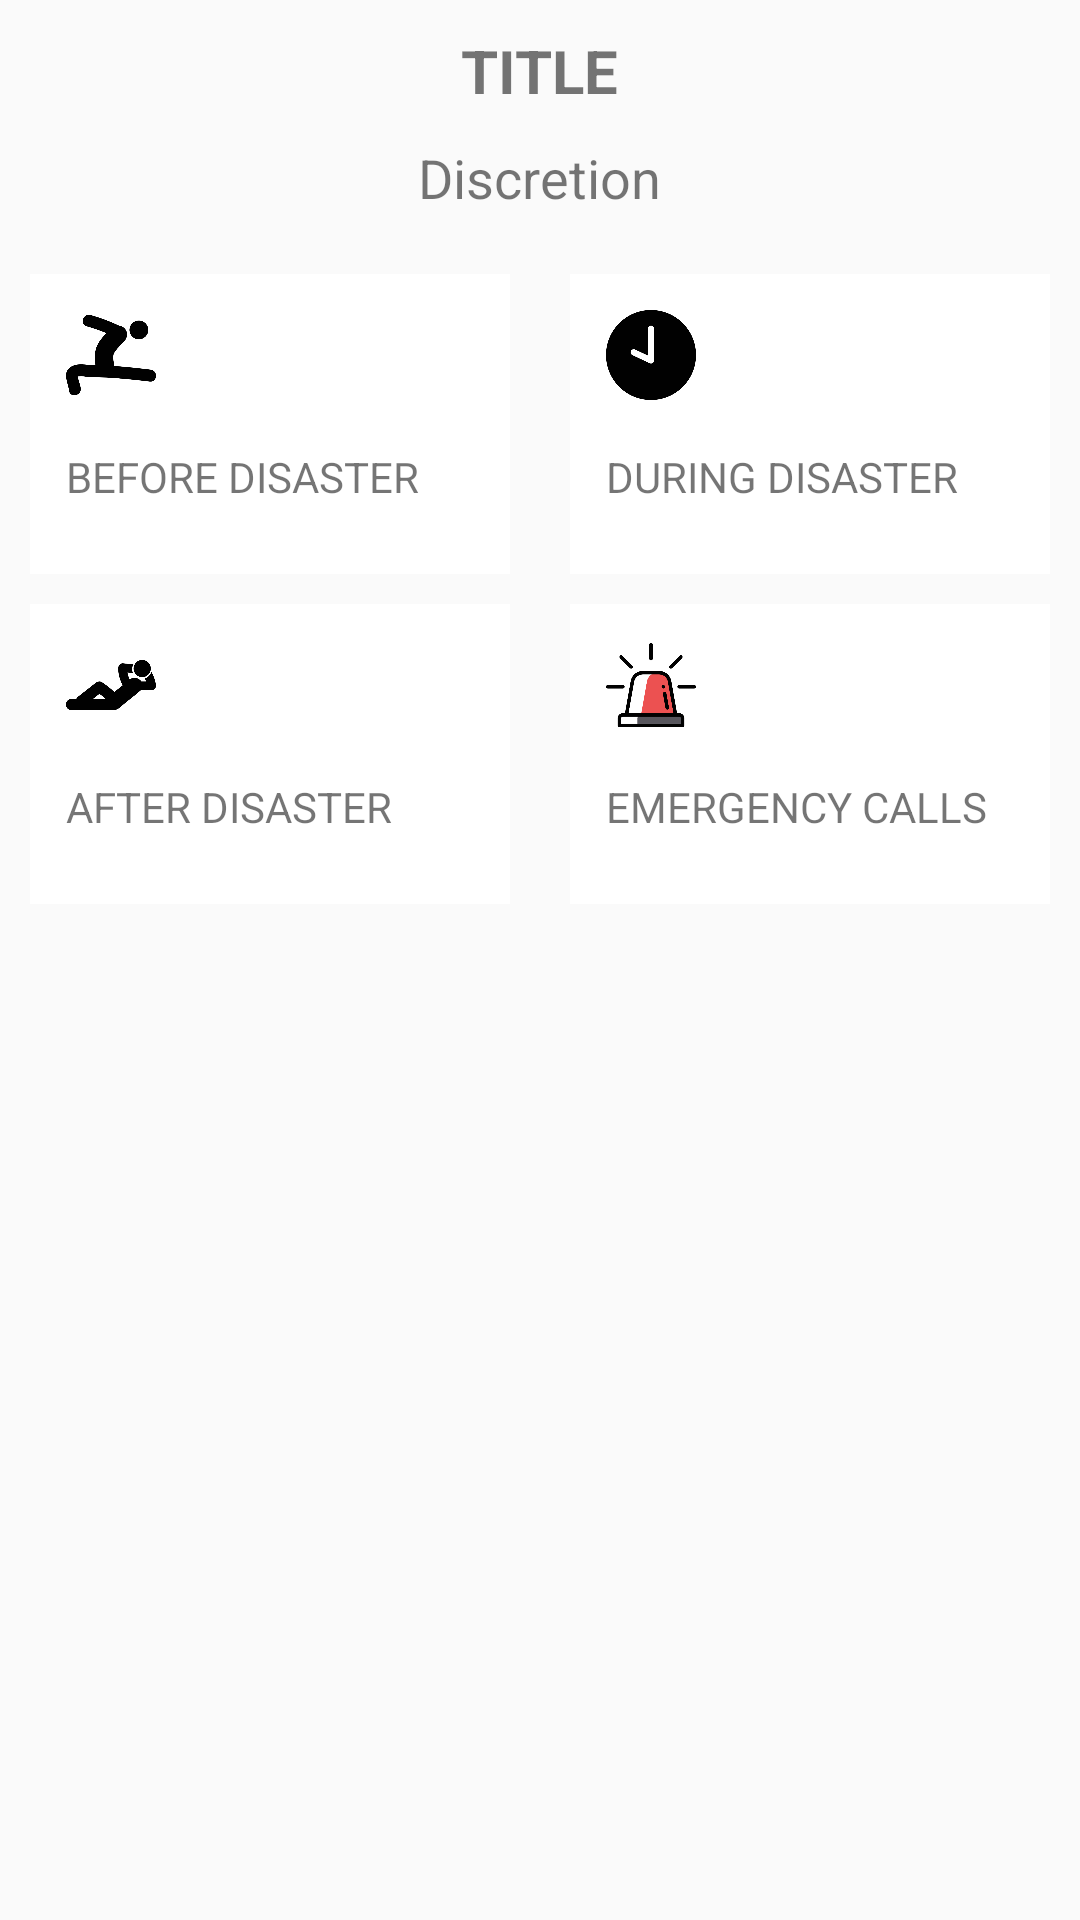

The Android layout XML behind this screen, and the referenced resources:
<!-- AndroidManifest.xml: application theme AppTheme -->
<!-- res/layout/activity_disaster_details.xml -->
<?xml version="1.0" encoding="utf-8"?>
<LinearLayout xmlns:android="http://schemas.android.com/apk/res/android"
    xmlns:tools="http://schemas.android.com/tools"
    android:layout_width="match_parent"
    android:layout_height="match_parent"
    tools:context=".DisasterDetails"
    android:orientation="vertical"
    android:layout_marginTop="20dp">
<ImageView
    android:layout_width="wrap_content"
    android:layout_height="wrap_content"
    android:id="@+id/disImg"
    android:src="@drawable/ic_launcher_background"
    android:layout_gravity="center_horizontal"/>
<TextView
    android:layout_width="wrap_content"
    android:layout_height="wrap_content"
    android:layout_marginRight="20dp"
    android:layout_marginLeft="20dp"
    android:layout_marginTop="10dp"
    android:id="@+id/title"
    android:textAllCaps="true"
    android:layout_gravity="center_horizontal"
    android:text="title"
    android:textSize="20sp"
    android:textStyle="bold"/>
    <TextView
        android:layout_width="wrap_content"
        android:layout_height="wrap_content"
        android:text="Discretion"
        android:layout_marginRight="20dp"
        android:layout_marginLeft="20dp"
        android:layout_marginTop="10dp"
        android:id="@+id/dis"
        android:layout_gravity="center_horizontal"
        android:textSize="18sp"
        android:layout_marginBottom="20dp"/>
    <LinearLayout
        android:layout_width="match_parent"
        android:layout_height="wrap_content"
        android:orientation="horizontal">
        <LinearLayout
        android:layout_width="200dp"
        android:layout_height="100dp"
        android:id="@+id/linearbefore"
        android:orientation="vertical"
        style="@style/textViewStyle"
            android:layout_weight="1">
    <ImageView
        android:layout_width="30dp"
        android:layout_height="30dp"
        android:src="@drawable/before"
        android:layout_marginRight="16dp"
        android:layout_marginBottom="16dp"/>
    <TextView
        android:layout_width="match_parent"
        android:layout_height="wrap_content"
        android:text="Before Disaster"
        android:id="@+id/before"
        android:textAllCaps="true"/>
    </LinearLayout>

    <LinearLayout
        android:layout_width="200dp"
        android:layout_height="100dp"
        android:id="@+id/linearduring"
        android:orientation="vertical"
        style="@style/textViewStyle"
        android:layout_weight="1">
    <ImageView
        android:layout_width="30dp"
        android:layout_height="30dp"
        android:src="@drawable/during"
        android:layout_marginRight="16dp"
        android:layout_marginBottom="16dp"/>
    <TextView
        android:layout_width="match_parent"
        android:layout_height="wrap_content"
        android:text="During Disaster"
        android:id="@+id/during"
        android:textAllCaps="true"/>
    </LinearLayout>
    </LinearLayout>

    <LinearLayout
        android:layout_width="match_parent"
        android:layout_height="wrap_content"
        android:orientation="horizontal">
    <LinearLayout
        android:layout_width="200dp"
        android:layout_height="100dp"
        android:id="@+id/linearafter"
        android:orientation="vertical"
        style="@style/textViewStyle"
        android:layout_weight="1">
    <ImageView
        android:layout_width="30dp"
        android:layout_height="30dp"
        android:src="@drawable/after"
        android:layout_marginRight="16dp"
        android:layout_marginBottom="16dp"/>
    <TextView
        android:layout_width="match_parent"
        android:layout_height="wrap_content"
        android:text="After Disaster"
        android:textAllCaps="true" />
    </LinearLayout>
        <LinearLayout
            android:layout_width="200dp"
            android:layout_height="100dp"
            android:orientation="vertical"
            style="@style/textViewStyle"
            android:layout_weight="1">
            <ImageView
                android:layout_width="30dp"
                android:layout_height="30dp"
                android:src="@drawable/siren"
                android:layout_marginRight="16dp"
                android:layout_marginBottom="16dp"/>
            <TextView
                android:layout_width="match_parent"
                android:layout_height="wrap_content"
                android:text="Emergency calls"
                android:id="@+id/after"
                android:textAllCaps="true" />
    </LinearLayout>
    </LinearLayout>
</LinearLayout>
<!-- resources referenced by this layout -->
<resources>
  <!-- drawable after: png bitmap (drawable-hdpi, 9047 bytes) -->
  <!-- drawable before: png bitmap (drawable-hdpi, 11749 bytes) -->
  <!-- drawable during: png bitmap (drawable-hdpi, 10054 bytes) -->
  <!-- drawable siren: png bitmap (drawable-hdpi, 14695 bytes) -->
  <style name="textViewStyle">
      <item name="android:padding">12dp</item>
      <item name="android:textSize">16sp</item>
      <item name="android:background">#fff</item>
      <item name="android:layout_gravity">center_horizontal</item>
      <item name="android:layout_marginTop">10dp</item>
      <item name="android:layout_marginRight">10dp</item>
      <item name="android:layout_marginLeft">10dp</item>
      </style>
  <style name="AppTheme" parent="Theme.AppCompat.Light.DarkActionBar">
          
          <item name="colorPrimary">@color/colorPrimary</item>
          <item name="colorPrimaryDark">@color/colorPrimaryDark</item>
          <item name="colorAccent">@color/colorAccent</item>
      </style>
  <color name="colorPrimary">#A199E9</color>
  <color name="colorPrimaryDark">#48217E</color>
  <color name="colorAccent">#d3dcdf</color>
</resources>
